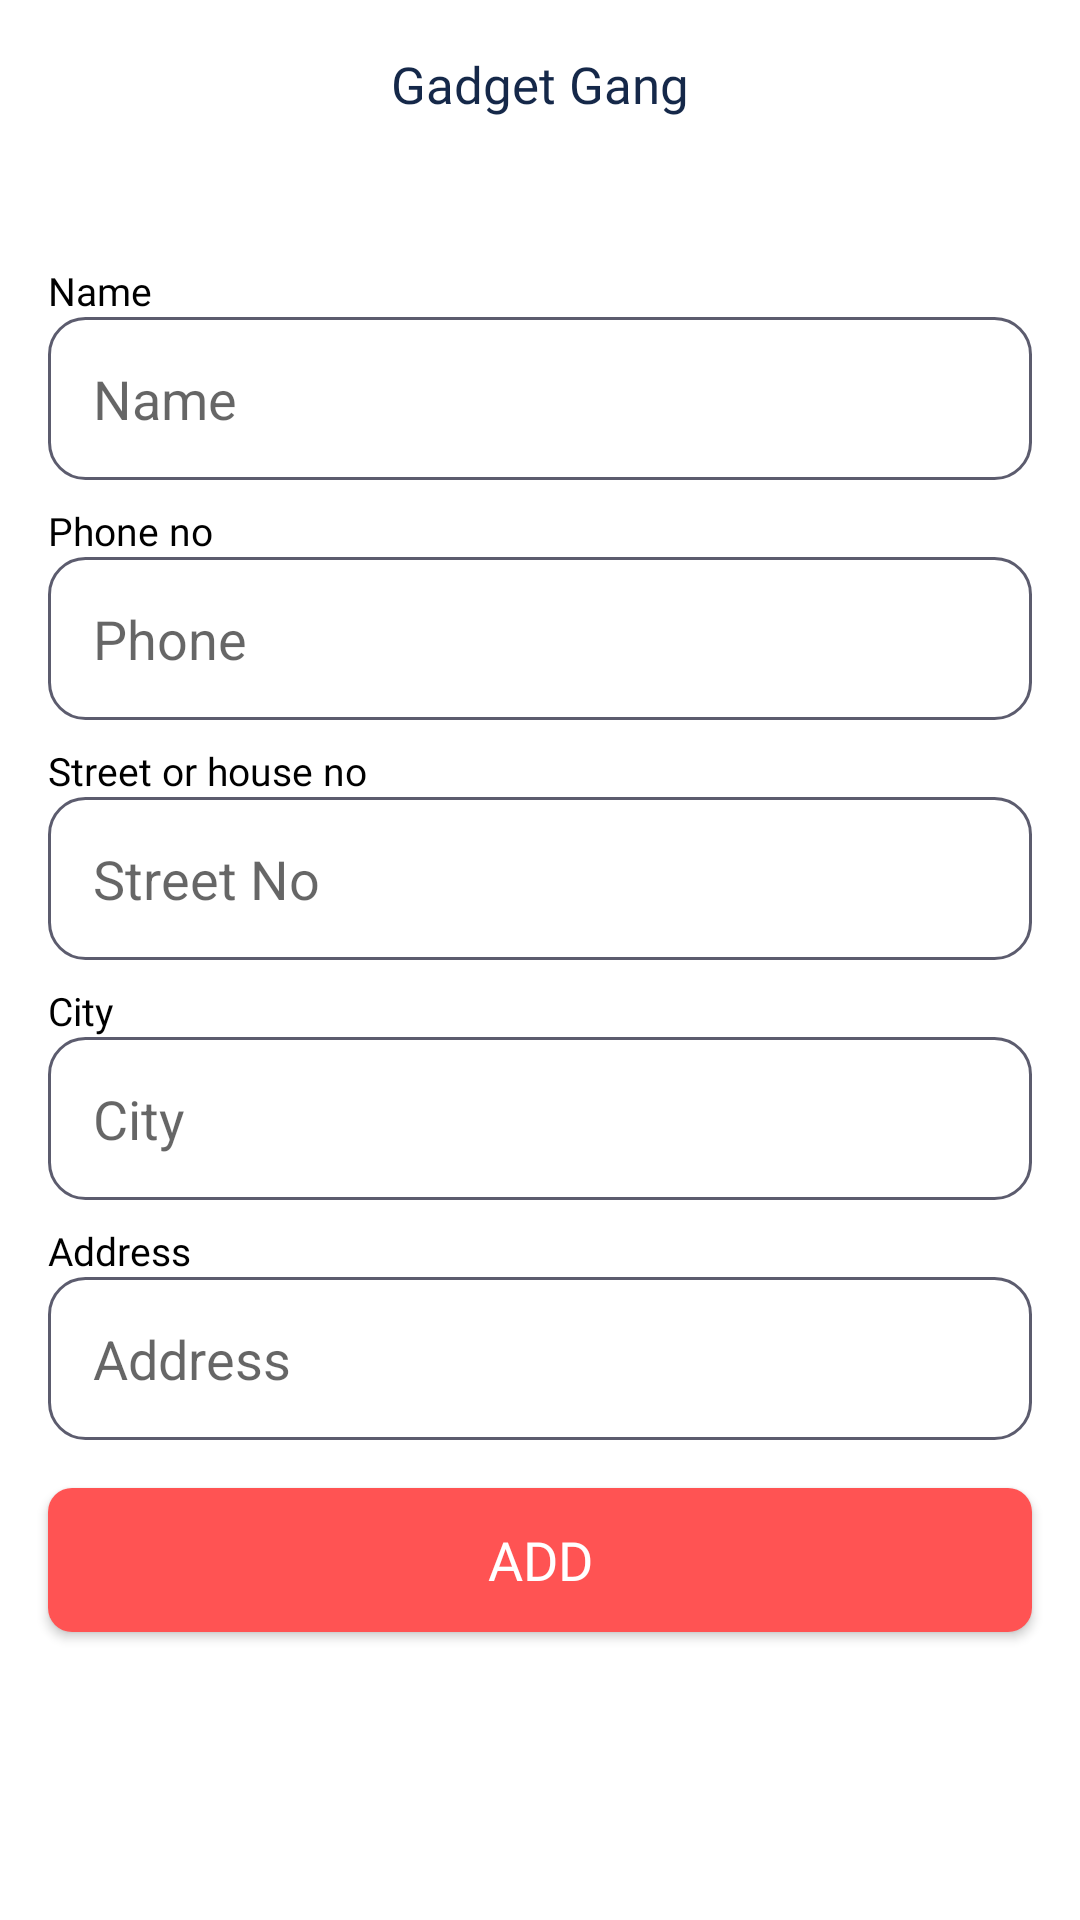

Layout XML and referenced resources for this Android screen:
<!-- AndroidManifest.xml: application theme Theme.Ecommerce -->
<!-- res/layout/fragment_address_details.xml -->
<?xml version="1.0" encoding="utf-8"?>
<layout xmlns:android="http://schemas.android.com/apk/res/android"
    xmlns:app="http://schemas.android.com/apk/res-auto"
    xmlns:tools="http://schemas.android.com/tools">

    <data>

    </data>

    <androidx.constraintlayout.widget.ConstraintLayout
        android:layout_width="match_parent"
        android:layout_height="match_parent"
        tools:context=".view.fragment.ui.AddressDetailsFragment">

        <include
            android:id="@+id/include3"
            layout="@layout/simple_toolbar"
            app:layout_constraintEnd_toEndOf="parent"
            app:layout_constraintStart_toStartOf="parent"
            app:layout_constraintTop_toTopOf="parent" />

        <androidx.appcompat.widget.AppCompatEditText
            android:id="@+id/nameText"
            android:layout_width="0dp"
            android:layout_height="wrap_content"
            android:layout_marginStart="16dp"
            android:layout_marginEnd="16dp"
            android:hint="Name"
            android:background="@drawable/login_edit_text_background"
            android:padding="15dp"
            app:layout_constraintEnd_toEndOf="parent"
            app:layout_constraintHorizontal_bias="0.0"
            app:layout_constraintStart_toStartOf="parent"
            app:layout_constraintTop_toBottomOf="@+id/textView25" />

        <androidx.appcompat.widget.AppCompatTextView
            android:id="@+id/textView25"
            android:layout_width="wrap_content"
            android:layout_height="wrap_content"
            android:layout_marginStart="16dp"
            android:layout_marginTop="32dp"
            android:fontFamily="@font/gothambook"
            android:text="Name"
            android:textColor="@color/black"
            android:textSize="13sp"
            app:layout_constraintStart_toStartOf="parent"
            app:layout_constraintTop_toBottomOf="@+id/include3" />

        <androidx.appcompat.widget.AppCompatEditText
            android:id="@+id/phoneText"
            android:layout_width="0dp"
            android:layout_height="wrap_content"
            android:layout_marginStart="16dp"
            android:layout_marginEnd="16dp"
            android:background="@drawable/login_edit_text_background"
            android:hint="Phone"
            android:padding="15dp"
            app:layout_constraintEnd_toEndOf="parent"
            app:layout_constraintHorizontal_bias="1.0"
            app:layout_constraintStart_toStartOf="parent"
            app:layout_constraintTop_toBottomOf="@+id/textView252" />

        <androidx.appcompat.widget.AppCompatTextView
            android:id="@+id/textView252"
            android:layout_width="wrap_content"
            android:layout_height="wrap_content"
            android:layout_marginTop="8dp"
            android:text="Phone no"
            android:fontFamily="@font/gothambook"
            android:textSize="13sp"
            android:textColor="@color/black"
            app:layout_constraintStart_toStartOf="@+id/nameText"
            app:layout_constraintTop_toBottomOf="@+id/nameText" />

        <androidx.appcompat.widget.AppCompatEditText
            android:id="@+id/houseText"
            android:layout_width="0dp"
            android:layout_height="wrap_content"
            android:layout_marginStart="16dp"
            android:layout_marginEnd="16dp"
            android:background="@drawable/login_edit_text_background"
            android:padding="15dp"
            android:hint="Street No"
            app:layout_constraintEnd_toEndOf="parent"
            app:layout_constraintHorizontal_bias="0.0"
            app:layout_constraintStart_toStartOf="parent"
            app:layout_constraintTop_toBottomOf="@+id/textView253" />

        <androidx.appcompat.widget.AppCompatTextView
            android:id="@+id/textView253"
            android:layout_width="wrap_content"
            android:layout_height="wrap_content"
            android:layout_marginTop="8dp"
            android:text="Street or house no"
            android:fontFamily="@font/gothambook"
            android:textSize="13sp"
            android:textColor="@color/black"
            app:layout_constraintStart_toStartOf="@+id/phoneText"
            app:layout_constraintTop_toBottomOf="@+id/phoneText" />

        <androidx.appcompat.widget.AppCompatEditText
            android:id="@+id/cityText"
            android:layout_width="0dp"
            android:layout_height="wrap_content"
            android:layout_marginStart="16dp"
            android:layout_marginEnd="16dp"
            android:background="@drawable/login_edit_text_background"
            android:padding="15dp"
            android:hint="City"
            app:layout_constraintEnd_toEndOf="parent"
            app:layout_constraintHorizontal_bias="0.0"
            app:layout_constraintStart_toStartOf="parent"
            app:layout_constraintTop_toBottomOf="@+id/textView254" />

        <androidx.appcompat.widget.AppCompatTextView
            android:id="@+id/textView254"
            android:layout_width="wrap_content"
            android:layout_height="wrap_content"
            android:layout_marginTop="8dp"
            android:text="City"
            android:fontFamily="@font/gothambook"
            android:textSize="13sp"
            android:textColor="@color/black"
            app:layout_constraintStart_toStartOf="@+id/houseText"
            app:layout_constraintTop_toBottomOf="@+id/houseText" />

        <androidx.appcompat.widget.AppCompatEditText
            android:id="@+id/addressText"
            android:layout_width="0dp"
            android:layout_height="wrap_content"
            android:layout_marginStart="16dp"
            android:layout_marginEnd="16dp"
            android:background="@drawable/login_edit_text_background"
            android:padding="15dp"
            android:hint="Address"
            app:layout_constraintEnd_toEndOf="parent"
            app:layout_constraintHorizontal_bias="1.0"
            app:layout_constraintStart_toStartOf="parent"
            app:layout_constraintTop_toBottomOf="@+id/textView255" />

        <androidx.appcompat.widget.AppCompatTextView
            android:id="@+id/textView255"
            android:layout_width="wrap_content"
            android:layout_height="wrap_content"
            android:layout_marginTop="8dp"
            android:text="Address"
            android:fontFamily="@font/gothambook"
            android:textSize="13sp"
            android:textColor="@color/black"
            app:layout_constraintStart_toStartOf="@+id/cityText"
            app:layout_constraintTop_toBottomOf="@+id/cityText" />

        <androidx.appcompat.widget.AppCompatButton
            android:id="@+id/addBtn"
            android:layout_width="0dp"
            android:layout_height="wrap_content"
            android:layout_marginTop="16dp"
            android:text="ADD"
            android:fontFamily="@font/gothammedium"
            android:textSize="18sp"
            android:textColor="@color/white"
            android:backgroundTint="#FF5353"
            android:background="@drawable/login_btn_background"
            app:layout_constraintEnd_toEndOf="@+id/addressText"
            app:layout_constraintStart_toStartOf="@+id/addressText"
            app:layout_constraintTop_toBottomOf="@+id/addressText" />
    </androidx.constraintlayout.widget.ConstraintLayout>
</layout>
<!-- res/layout/simple_toolbar.xml (included above) -->
<?xml version="1.0" encoding="utf-8"?>
<androidx.constraintlayout.widget.ConstraintLayout xmlns:android="http://schemas.android.com/apk/res/android"
    xmlns:app="http://schemas.android.com/apk/res-auto"
    xmlns:tools="http://schemas.android.com/tools"
    android:layout_width="match_parent"
    android:layout_height="wrap_content">

    <com.google.android.material.appbar.AppBarLayout
        android:layout_width="match_parent"
        android:layout_height="wrap_content"
        android:background="@color/white"
        app:layout_constraintBottom_toBottomOf="parent"
        app:layout_constraintEnd_toEndOf="parent"
        app:layout_constraintStart_toStartOf="parent"
        app:layout_constraintTop_toTopOf="parent">

        <androidx.appcompat.widget.Toolbar
            android:id="@+id/home_toolbar"
            android:layout_width="match_parent"
            android:layout_height="?attr/actionBarSize">

            <androidx.appcompat.widget.AppCompatImageView
                android:id="@+id/backButton"
                android:layout_width="@dimen/size_30dp"
                android:layout_height="match_parent"
                app:srcCompat="@drawable/ic_baseline_keyboard_backspace_24" />

            <androidx.appcompat.widget.AppCompatTextView
                android:id="@+id/toolbarTitle"
                android:layout_width="wrap_content"
                android:layout_height="wrap_content"
                android:text="@string/toolbar_title"
                android:fontFamily="@font/gothambold"
                android:textSize="@dimen/onBoardingTitle"
                android:textColor="@color/login_text_color"
                android:layout_gravity="center_horizontal"/>
        </androidx.appcompat.widget.Toolbar>


    </com.google.android.material.appbar.AppBarLayout>

</androidx.constraintlayout.widget.ConstraintLayout>
<!-- resources referenced by this layout -->
<resources>
  <color name="black">#FF000000</color>
  <color name="login_text_color">#152849</color>
  <color name="white">#FFFFFFFF</color>
  <dimen name="onBoardingTitle">17sp</dimen>
  <dimen name="size_30dp">30dp</dimen>
  <!-- drawable login_btn_background (drawable) -->
  <?xml version="1.0" encoding="utf-8"?>
  <shape android:shape="rectangle" xmlns:android="http://schemas.android.com/apk/res/android">
      <solid android:color="@color/login_edit_text_color"/>
      <corners android:radius="8dp"/>
  </shape>
  <!-- drawable login_edit_text_background (drawable) -->
  <?xml version="1.0" encoding="utf-8"?>
  <shape android:shape="rectangle" xmlns:android="http://schemas.android.com/apk/res/android">
      <corners android:radius="12dp"/>
      <solid android:color="@android:color/transparent"/>
      <stroke android:color="@color/login_edit_text_color"
          android:width="1dp"/>
  </shape>
  <string name="toolbar_title">Gadget Gang</string>
  <style name="Theme.Ecommerce" parent="Theme.MaterialComponents.DayNight.NoActionBar">
          
          <item name="colorPrimary">@color/purple_500</item>
          <item name="colorPrimaryVariant">@color/purple_700</item>
          <item name="colorOnPrimary">@color/white</item>
          
          <item name="colorSecondary">@color/teal_200</item>
          <item name="colorSecondaryVariant">@color/teal_700</item>
          <item name="colorOnSecondary">@color/black</item>
          
          <item name="android:statusBarColor" tools:targetApi="l">@color/color_secondary</item>
          
      </style>
  <color name="login_edit_text_color">#5C5C6E</color>
  <color name="purple_500">#FF6200EE</color>
  <color name="purple_700">#FF3700B3</color>
  <color name="teal_200">#FF03DAC5</color>
  <color name="teal_700">#FF018786</color>
  <color name="color_secondary">#EFF5F8</color>
</resources>
